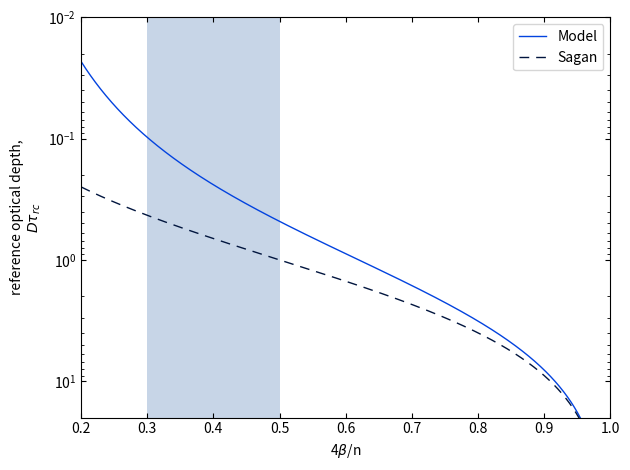

Here is the Python script that generated this plot:
## PHYS404 - Coding Project 1
## ==============================
## Minya Bai (260856843)
## Radiative Convective Model
## Plotting figures from Robinson and Catling paper

import numpy as np
from matplotlib import pyplot as plt
from scipy.special import gammaincc, gamma
from scipy.optimize import fsolve

## When defining function, Gamma(x,y) = gammaincc(1+x)*gamma()

def model2(y,x): # Equation 31 for Figure 2
    # Define x = 4\beta/n, y = D\tau_{rc}
    return gammaincc(1+x,y)*gamma(1+x)/(y**x*np.exp(-y))-(2+y)/(1+y)

def model2_sagan(y,x): # Equation 32 for Figure 2
    return y/(x*(1+y))-1

n_args = 1001
x = np.linspace(0.2,1,n_args)

y_model = [fsolve(model2, [0.01], args=(x[i])) for i in range(n_args)]
y_sagan = [fsolve(model2_sagan, [0.01], args=(x[i])) for i in range(n_args)]

fig2,ax2 = plt.subplots()

ax2.plot(x,y_model,label='Model',color='xkcd:blue',linewidth=1)
ax2.plot(x,y_sagan,label='Sagan',color='xkcd:navy',linestyle=(0, (7, 5)),linewidth = 1)
ax2.set_xlabel(r'4$\beta$/n')
ax2.set_ylabel('reference optical depth,\n'+r'$D\tau_{rc}$')
ax2.fill_betweenx(np.linspace(0.01,20,10), 0.3, 0.5, facecolor='lightsteelblue',alpha=0.7)
ax2.tick_params(top=True,axis='x',direction='in')                                           
ax2.tick_params(right=True,axis='y',direction='in')                                         
ax2.tick_params(which='minor', right=True, axis='y', direction='in')
ax2.set_yscale('log')
ax2.set_ylim(0.01,20)
ax2.set_xlim(0.2,1.0)
ax2.legend()
plt.gca().invert_yaxis()
plt.tight_layout()
plt.show()

